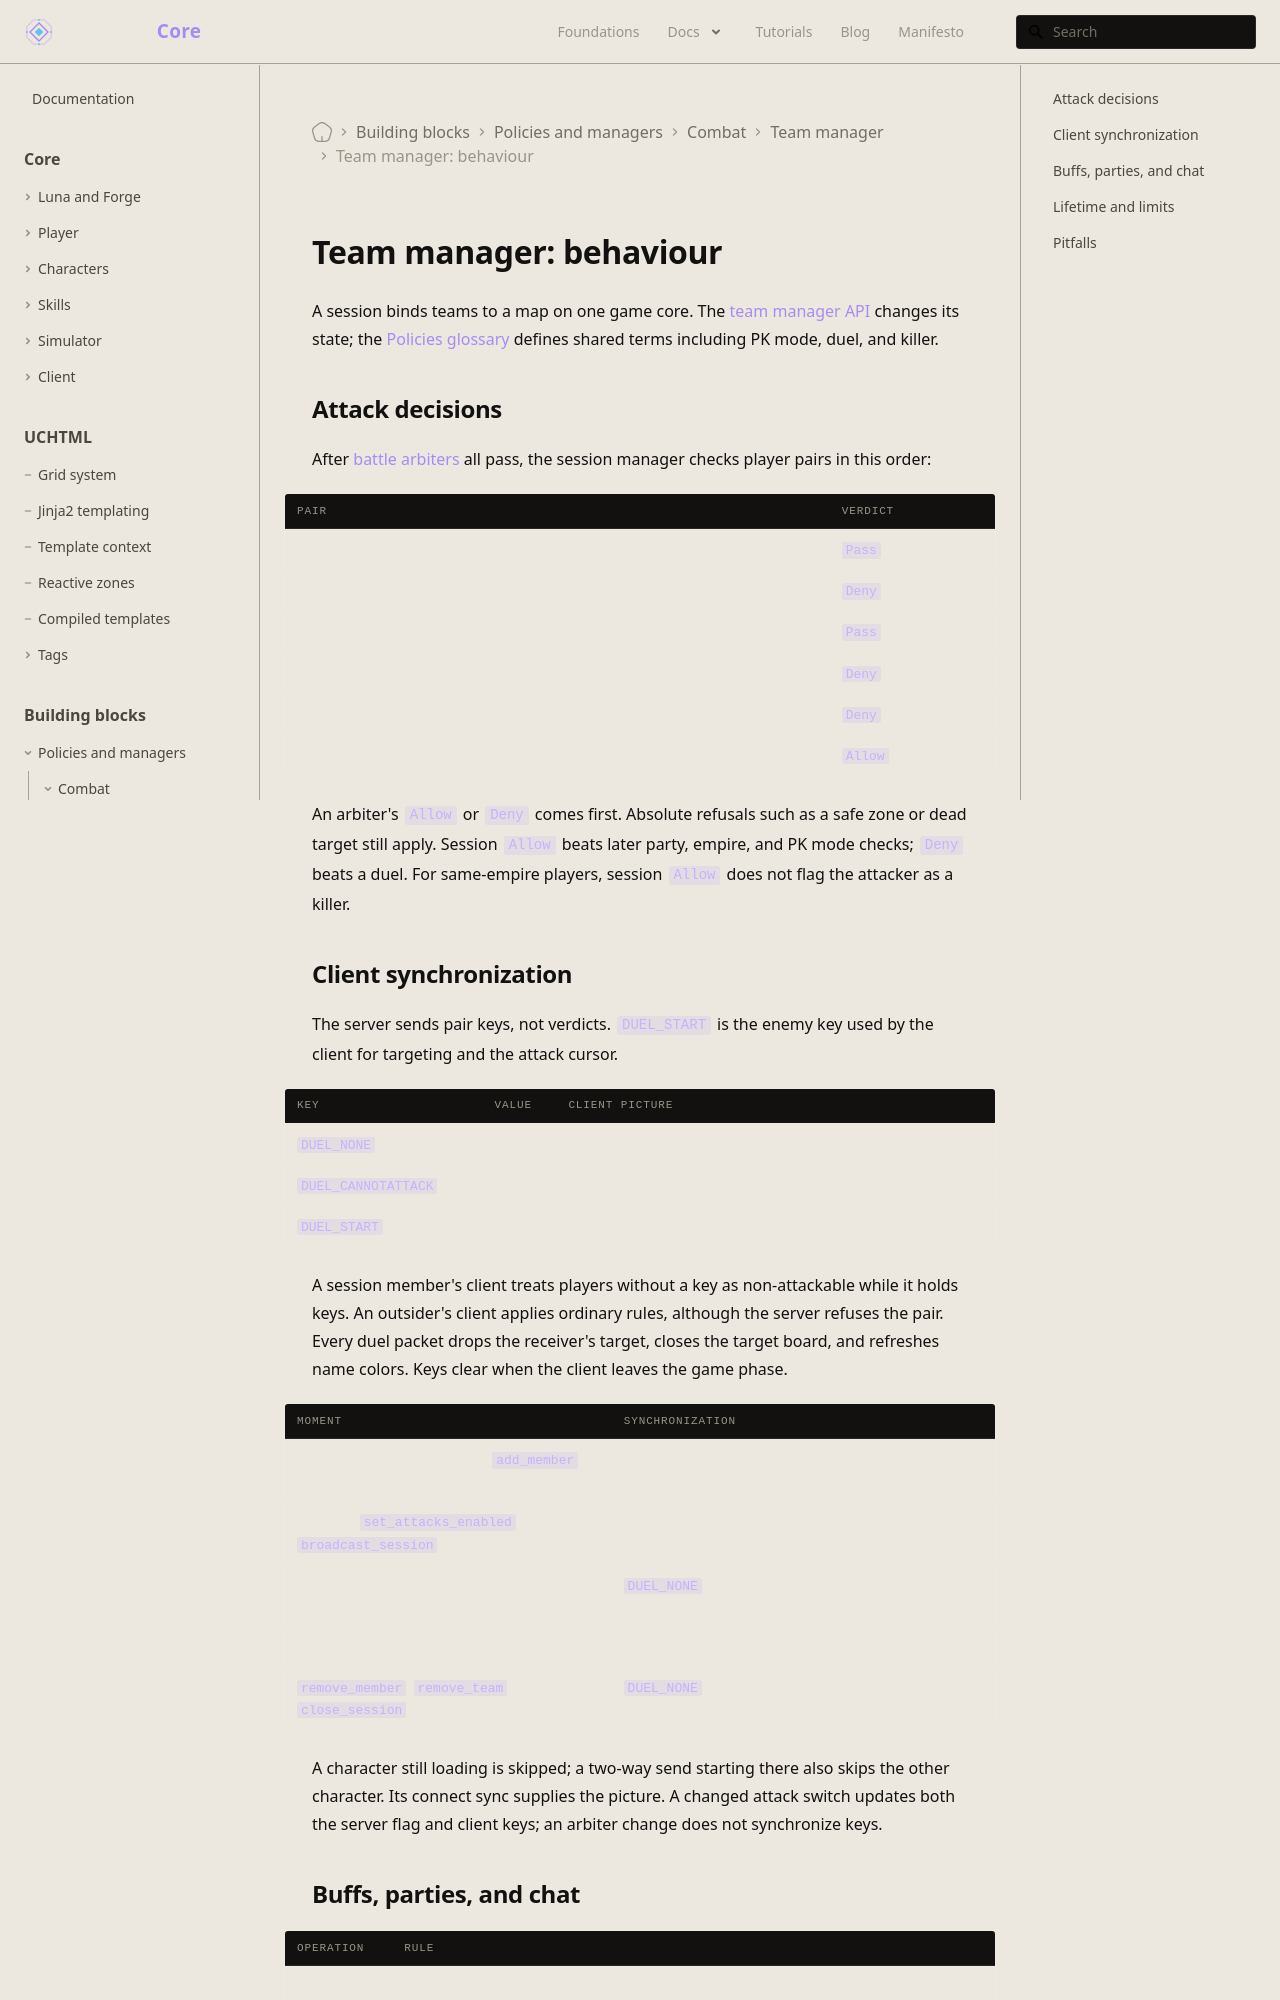

repository: universal-core/website · page: docs/building-blocks/team-manager/behaviour/index.html · generator: docusaurus

---
title: "Team manager: behaviour"
description: Attack decisions, client synchronization, and lifetime of PvP team sessions.
displayed_sidebar: mainSidebar
---

# Team manager: behaviour

A session binds teams to a map on one game core. The [team manager API](/docs/building-blocks/team-manager) changes its state; the [Policies glossary](/docs/building-blocks#policies-glossary) defines shared terms including PK mode, duel, and killer.

## Attack decisions

After [battle arbiters](/docs/building-blocks/battle-arbiter) all pass, the session manager checks player pairs in this order:

| Pair | Verdict |
| --- | --- |
| Either side is not a player, or neither belongs to a session | `Pass` |
| Exactly one belongs to a session, or they belong to different sessions | `Deny` on any map |
| Same session, either player off its bound map | `Pass` |
| Same session, same team or allied teams | `Deny` |
| Same session, enemy teams, attacks disabled | `Deny` |
| Same session, enemy teams, attacks enabled | `Allow` |

An arbiter's `Allow` or `Deny` comes first. Absolute refusals such as a safe zone or dead target still apply. Session `Allow` beats later party, empire, and PK mode checks; `Deny` beats a duel. For same-empire players, session `Allow` does not flag the attacker as a killer.

## Client synchronization

The server sends pair keys, not verdicts. `DUEL_START` is the enemy key used by the client for targeting and the attack cursor.

| Key | Value | Client picture |
| --- | --- | --- |
| `DUEL_NONE` | 0 | Remove the pair key |
| `DUEL_CANNOTATTACK` | 1 | Visually allied, no attack cursor; ally buffs targetable |
| `DUEL_START` | 2 | Enemy, attack cursor and PvP name color |

A session member's client treats players without a key as non-attackable while it holds keys. An outsider's client applies ordinary rules, although the server refuses the pair. Every duel packet drops the receiver's target, closes the target board, and refreshes name colors. Keys clear when the client leaves the game phase.

| Moment | Synchronization |
| --- | --- |
| Login, warp onto the map, or `add_member` on the map | Team list and pair keys in both directions |
| Changed `set_attacks_enabled`, or `broadcast_session` | Full sync for every member on the map |
| Disconnect or warp away | `DUEL_NONE` for that player to other members; membership remains |
| Alliance change | Changed pairs only |
| `remove_member`, `remove_team`, or `close_session` | `DUEL_NONE` and empty team list for affected members on the map |

A character still loading is skipped; a two-way send starting there also skips the other character. Its connect sync supplies the picture. A changed attack switch updates both the server flag and client keys; an arbiter change does not synchronize keys.
